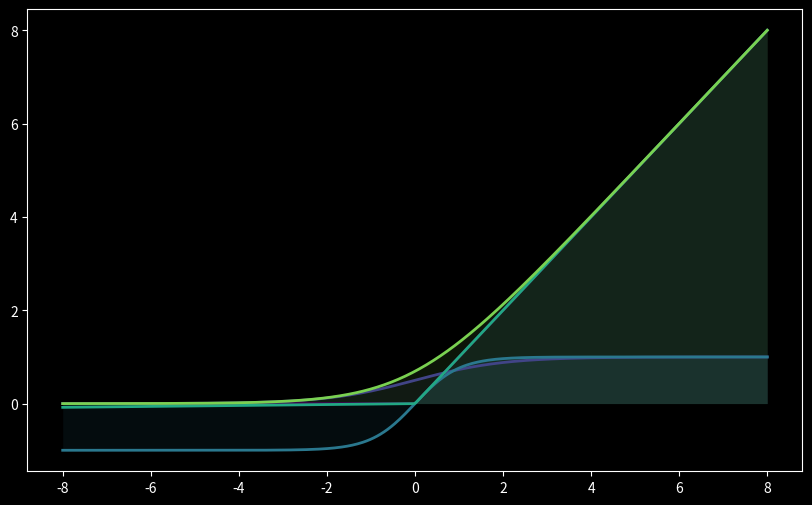

This figure's Python source: (Note: this script raises an exception after producing the figure.)
#Implement the different activation functions for a sample data.

import numpy as np
import matplotlib.pyplot as plt

relu = lambda z: np.maximum(0,z)
sig = lambda z: 1/(1+np.exp(-z))
tan = np.tanh
lrelu = lambda z,a=0.01: np.where(z>0,z,a*z)
soft = lambda z: np.log1p(np.exp(z))
swish = lambda z: z*act_sig(z)

x_vals = np.linspace(-8,8,400)
activations = {
    "ReLU": relu, "Sigmoid": sig, "Tanh": tan,
    "LeakyReLU": lrelu, "Softplus": soft, "Swish": swish
}

plt.style.use('dark_background')
plt.figure(figsize=(10,6))

colors = plt.cm.viridis(np.linspace(0,1,len(activations)))
for (name,f), c in zip(activations.items(), colors):
    y = f(x_vals)
    plt.plot(x_vals, y, label=name, color=c, lw=2)
    plt.fill_between(x_vals, 0, y, color=c, alpha=0.1, linewidth=0)

plt.axhline(0,color='white',lw=0.5,ls='--')
plt.axvline(0,color='white',lw=0.5,ls='--')
plt.title("Activation Functions (Enhanced)", fontsize=16)
plt.xlabel("Input")
plt.ylabel("Output")
plt.grid(alpha=0.3)
plt.legend()
plt.show()

X_sample = np.linspace(-3,3,7)
print("Sample X:", X_sample)
for n,f in activations.items(): print(f"{n}: {np.round(f(X_sample),4)}")
